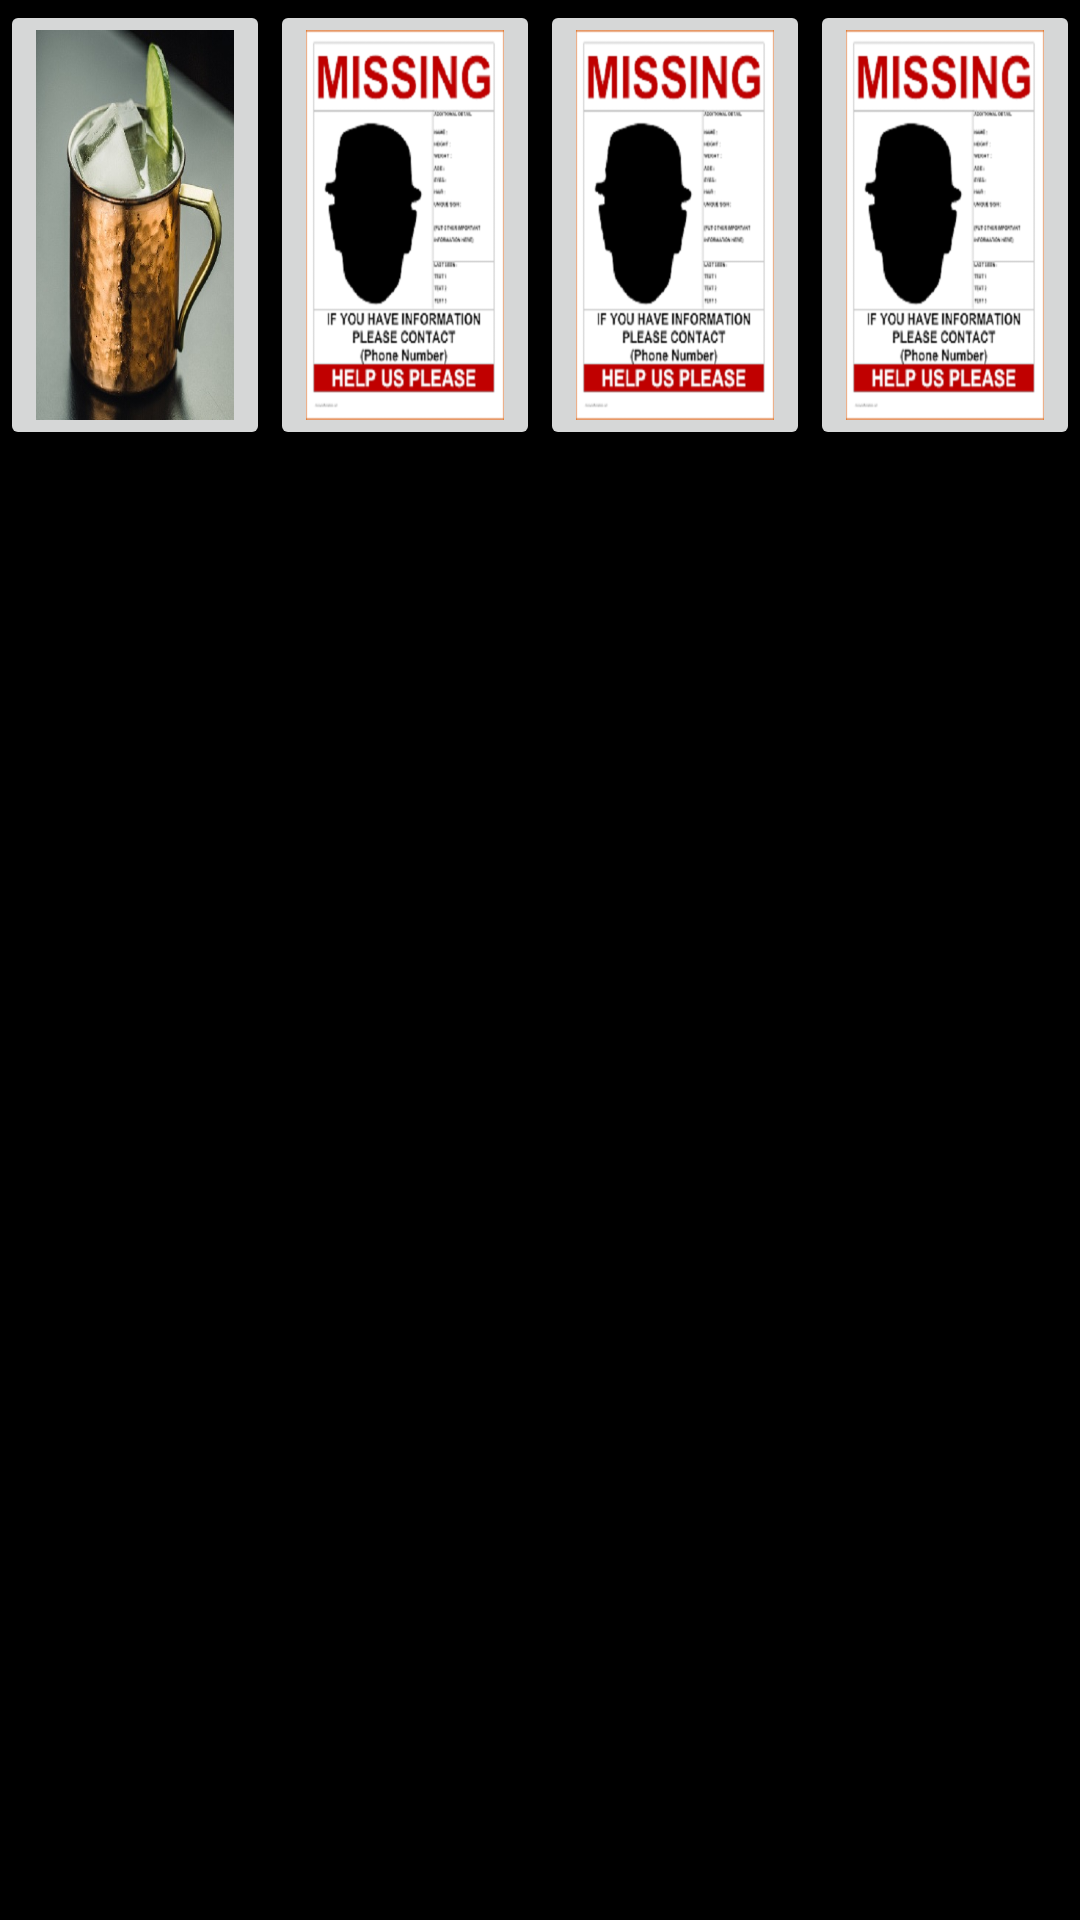

Android layout source for this screen:
<!-- AndroidManifest.xml: application theme AppTheme -->
<!-- res/layout/activity_cock.xml -->
<?xml version="1.0" encoding="utf-8"?>
<ScrollView xmlns:android="http://schemas.android.com/apk/res/android"
    xmlns:app="http://schemas.android.com/apk/res-auto"
    xmlns:tools="http://schemas.android.com/tools"
    android:layout_width="fill_parent"
    android:layout_height="fill_parent"
    android:background="#000000"
    tools:context="com.erwan.vocatus.FullscreenActivity">

    <LinearLayout
        android:layout_width="match_parent"
        android:layout_height="wrap_content"
        android:orientation="vertical">

        <LinearLayout
            android:id="@+id/ligne1"
            android:layout_width="match_parent"
            android:layout_height="150dp"
            android:orientation="horizontal">

            <ImageButton
                android:id="@+id/imageButton1"
                android:layout_width="wrap_content"
                android:layout_height="match_parent"
                android:layout_weight="1"
                app:srcCompat="@drawable/moscowmule"
                android:scaleType="fitXY"/>

            <ImageButton
                android:id="@+id/imageButton2"
                android:layout_width="wrap_content"
                android:layout_height="match_parent"
                android:layout_weight="1"
                app:srcCompat="@drawable/missing"
                android:scaleType="fitXY"/>

            <ImageButton
                android:id="@+id/imageButton3"
                android:layout_width="wrap_content"
                android:layout_height="match_parent"
                android:layout_weight="1"
                app:srcCompat="@drawable/missing"
                android:scaleType="fitXY"/>

           <ImageButton
                android:id="@+id/imageButton4"
                android:layout_width="wrap_content"
                android:layout_height="match_parent"
                android:layout_weight="1"
                app:srcCompat="@drawable/missing"
                android:scaleType="fitXY"/>
        </LinearLayout>
    </LinearLayout>

</ScrollView>
<!-- resources referenced by this layout -->
<resources>
  <!-- drawable missing: png bitmap (drawable, 42665 bytes) -->
  <!-- drawable moscowmule: jpg bitmap (drawable, 38619 bytes) -->
  <style name="AppTheme" parent="Theme.AppCompat.Light.DarkActionBar">
          
          <item name="colorPrimary">@color/colorPrimary</item>
          <item name="colorPrimaryDark">@color/colorPrimaryDark</item>
          <item name="colorAccent">@color/colorAccent</item>
          <item name="colorBlack">@color/colorBlack</item>
      </style>
  <color name="colorPrimary">#3F51B5</color>
  <color name="colorPrimaryDark">#303F9F</color>
  <color name="colorAccent">#FF4081</color>
</resources>
